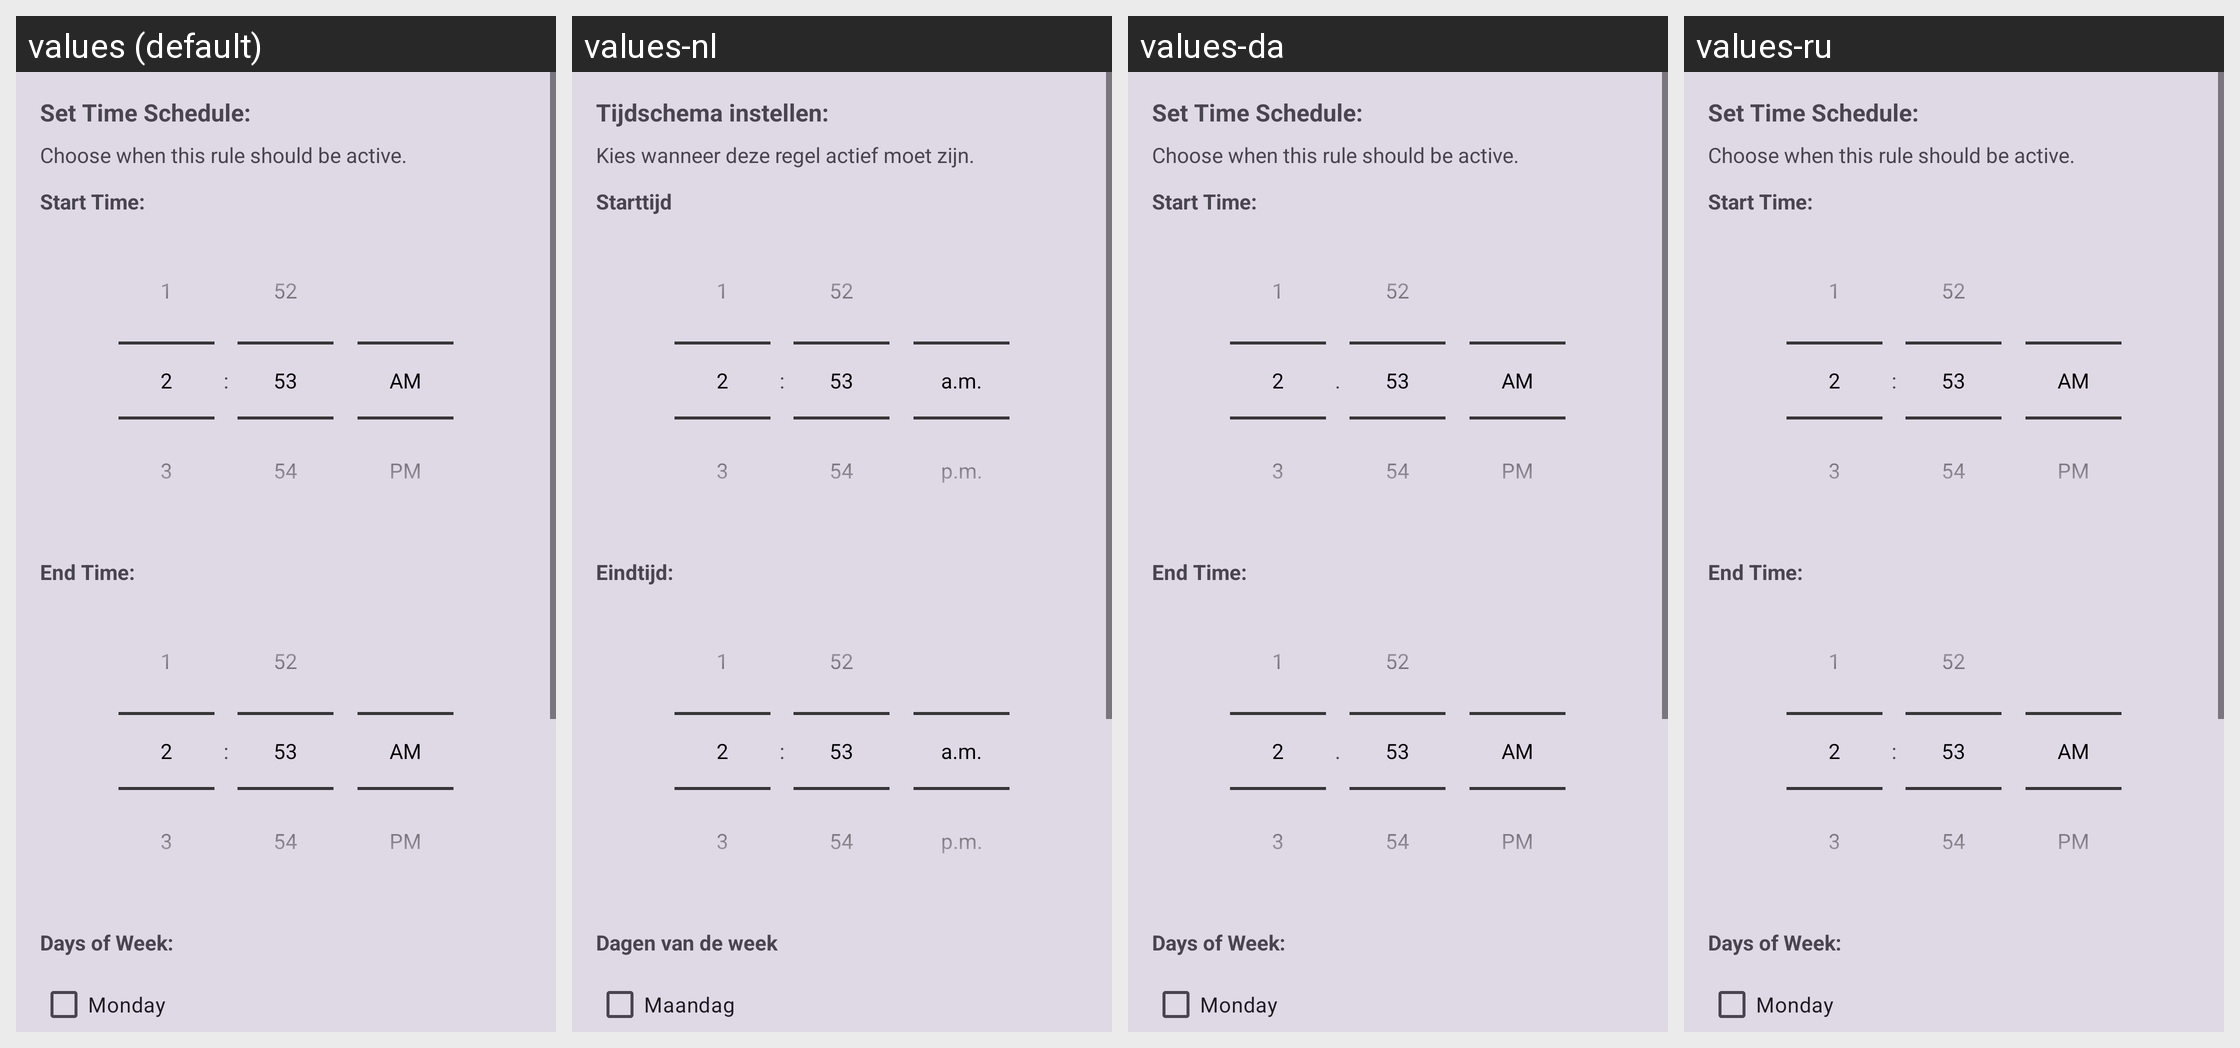

The same Android screen rendered under several of its app's locales, left to right. List the strings drawn on it with the default value and each locale's translation.
Android screen res/layout/dialog_time_schedule_configuration.xml rendered under 4 locales, left to right: values (default), values-nl, values-da, values-ru. Device: Nexus 5 (rendered at 1080×1920; each locale shown at half size, 540×960, under a caption strip naming it); theme Theme.SpeakThat.
Other locales in the repository, not shown: values-ar, values-cs, values-de, values-el, values-en, values-en-rGB, values-es, values-fr, values-haw, values-he, values-hi, values-id, values-it, values-ja, values-ko, values-no, values-pa, values-pa-rIN, values-pl, values-pt, values-pt-rBR, values-sv, values-th, values-tr, values-uk, values-ur, values-vi, values-zh-rCN, values-zh-rTW.
Strings drawn on this screen, with the default value and each locale's value (text and hints the layout hard-codes, and strings that could not be matched under every locale, appear in the picture but are not listed):

time_schedule_set
  values: Set Time Schedule:
  values-nl: Tijdschema instellen:
  values-da: Set Time Schedule:
  values-ru: Set Time Schedule:  [not translated; the default value is used]

time_schedule_description
  values: Choose when this rule should be active.
  values-nl: Kies wanneer deze regel actief moet zijn.
  values-da: Choose when this rule should be active.
  values-ru: Choose when this rule should be active.  [not translated; the default value is used]

time_schedule_start
  values: Start Time:
  values-nl: Starttijd
  values-da: Start Time:
  values-ru: Start Time:  [not translated; the default value is used]

time_schedule_end
  values: End Time:
  values-nl: Eindtijd:
  values-da: End Time:
  values-ru: End Time:  [not translated; the default value is used]

time_schedule_days
  values: Days of Week:
  values-nl: Dagen van de week
  values-da: Days of Week:
  values-ru: Days of Week:  [not translated; the default value is used]

day_monday
  values: Monday
  values-nl: Maandag
  values-da: Monday
  values-ru: Monday  [not translated; the default value is used]
